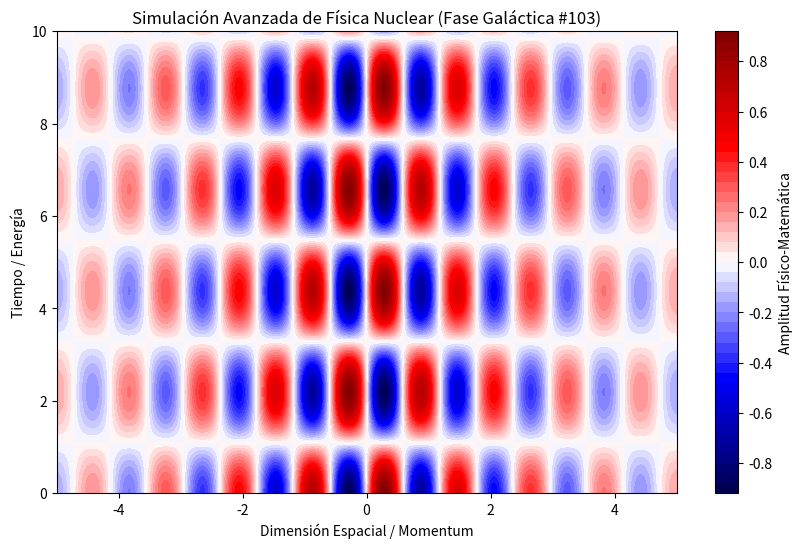

Generate this figure with matplotlib:
%matplotlib inline
# Simulación Galáctica: Física Nuclear - Variante 103
import numpy as np
import matplotlib.pyplot as plt

# Parámetros Físicos Aleatorios
param_1 = 5.314
param_2 = 1.434
param_3 = 0.368

t = np.linspace(0, 10, 500)
x = np.linspace(-5, 5, 500)
X, T = np.meshgrid(x, t)

# Ecuación Base (Avanzada)
Z = np.sin(X * param_1) * np.cos(T * param_2) * np.exp(-np.abs(X) * param_3)

plt.figure(figsize=(10, 6))
plt.contourf(X, T, Z, 50, cmap='seismic')
plt.colorbar(label='Amplitud Físico-Matemática')
plt.title(r'Simulación Avanzada de Física Nuclear (Fase Galáctica #103)')
plt.xlabel('Dimensión Espacial / Momentum')
plt.ylabel('Tiempo / Energía')
plt.show()
